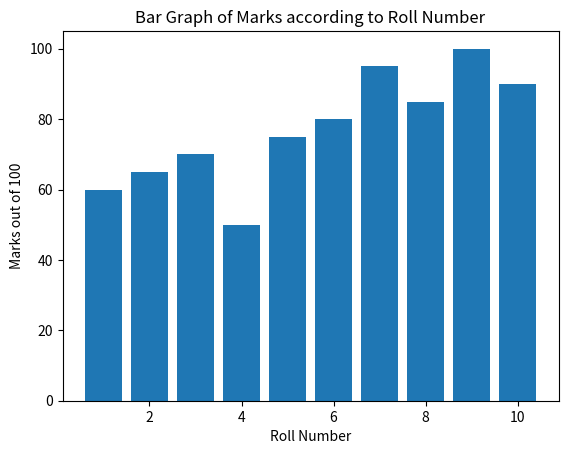

Here is the Python script that generated this plot:
import matplotlib.pyplot as plt

Roll_No = [1, 2, 3, 4, 5, 6, 7, 8, 9, 10]
Marks = [60, 65, 70, 50, 75, 80, 95, 85, 100, 90]

plt.bar(Roll_No, Marks)

plt.xlabel('Roll Number')
plt.ylabel('Marks out of 100')

plt.title("Bar Graph of Marks according to Roll Number")

plt.show()